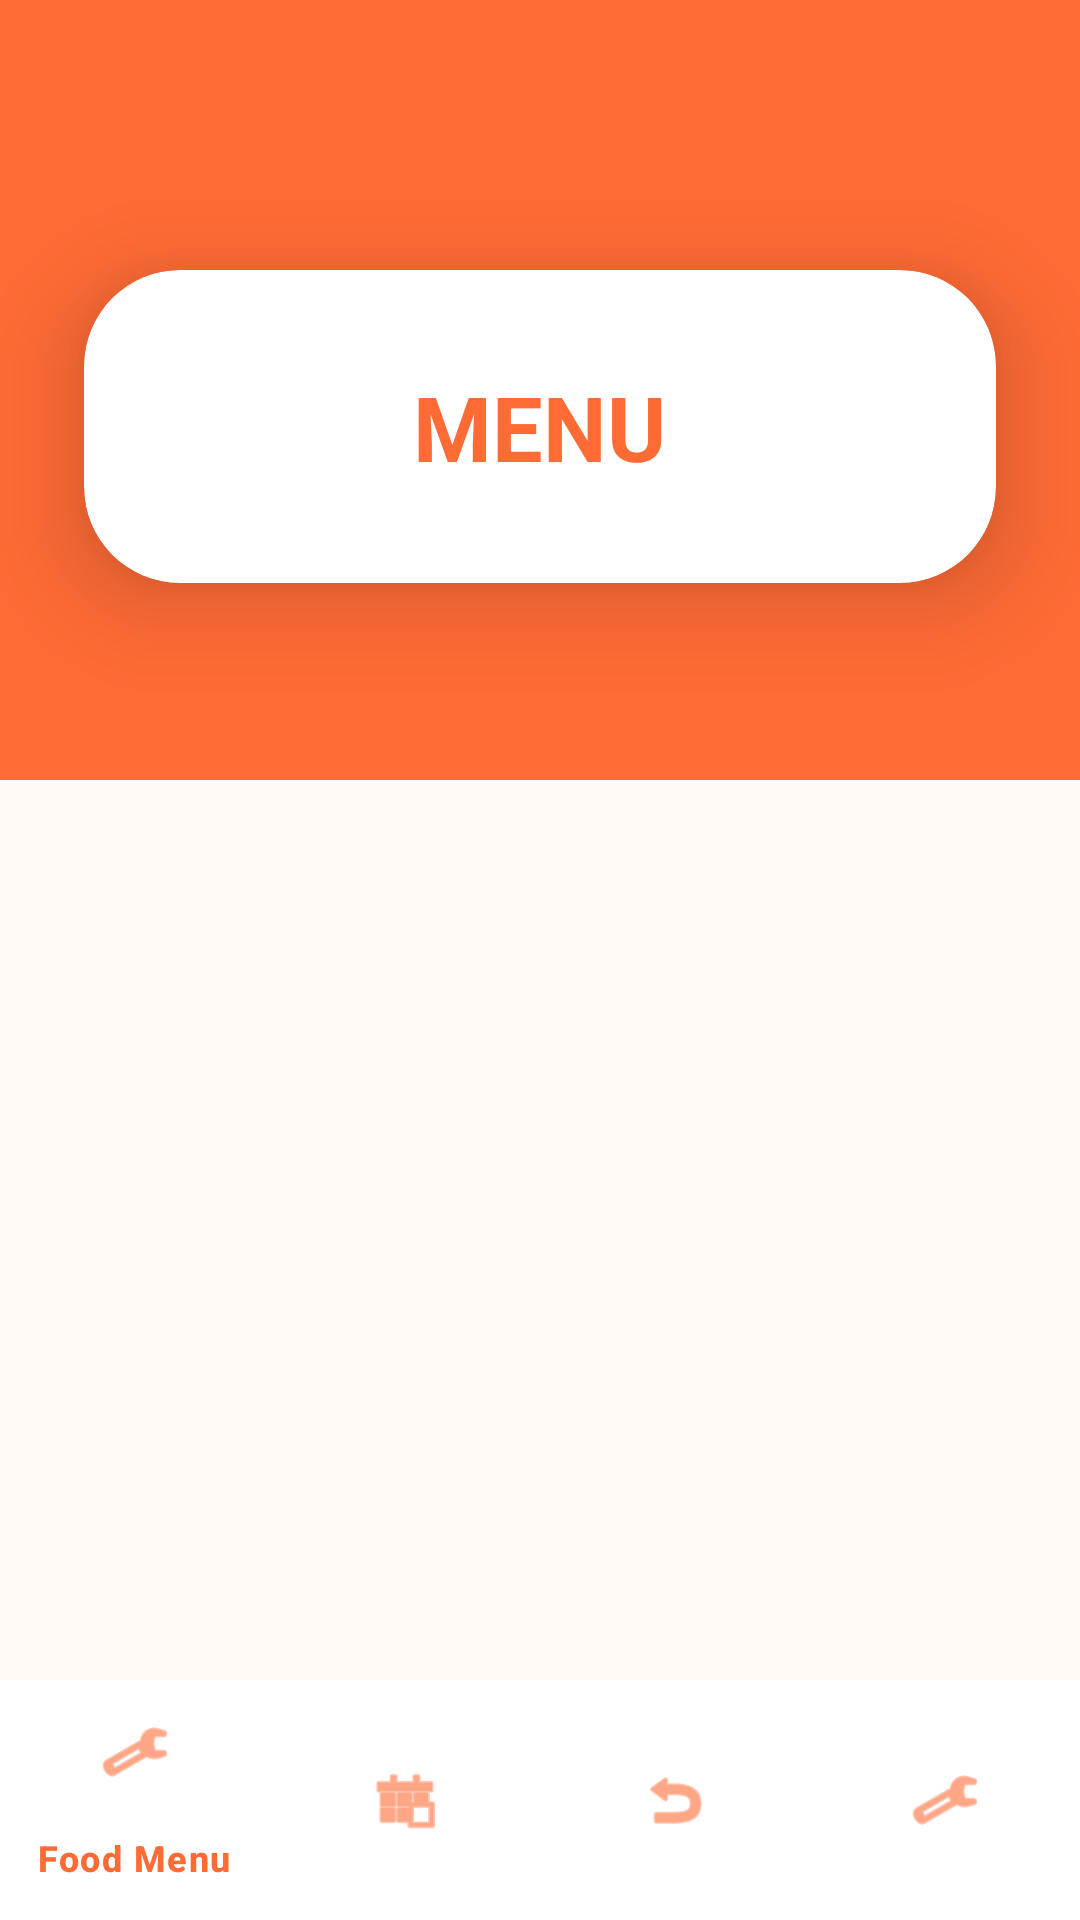

The Android layout XML behind this screen, and the referenced resources:
<!-- AndroidManifest.xml: application theme Theme.RestaurantManagementApplication -->
<!-- res/layout/activity_guest_food_menu.xml -->
<?xml version="1.0" encoding="utf-8"?>
<androidx.coordinatorlayout.widget.CoordinatorLayout xmlns:android="http://schemas.android.com/apk/res/android"
    xmlns:app="http://schemas.android.com/apk/res-auto"
    android:layout_width="match_parent"
    android:layout_height="match_parent"
    android:background="#FFFAF5">

    
    <View
        android:layout_width="match_parent"
        android:layout_height="260dp"
        android:background="#FF6B35" />

    
    <androidx.cardview.widget.CardView
        android:layout_width="match_parent"
        android:layout_height="wrap_content"
        android:layout_marginHorizontal="28dp"
        android:layout_marginTop="90dp"
        app:cardCornerRadius="32dp"
        app:cardElevation="20dp"
        app:cardBackgroundColor="@android:color/white">

        <LinearLayout
            android:layout_width="match_parent"
            android:layout_height="wrap_content"
            android:orientation="vertical"
            android:padding="32dp"
            android:gravity="center">

            <TextView
                android:layout_width="wrap_content"
                android:layout_height="wrap_content"
                android:text="MENU"
                android:textColor="#FF6B35"
                android:textSize="30sp"
                android:textStyle="bold" />

        </LinearLayout>
    </androidx.cardview.widget.CardView>

    
    <androidx.recyclerview.widget.RecyclerView
        android:id="@+id/rvGuestMenuItems"
        android:layout_width="match_parent"
        android:layout_height="match_parent"
        android:layout_marginHorizontal="32dp"
        android:layout_marginTop="220dp"
        android:layout_marginBottom="90dp"
        android:clipToPadding="false"
        android:scrollbars="vertical"
        android:fadeScrollbars="false" />

    
    <com.google.android.material.bottomnavigation.BottomNavigationView
        android:id="@+id/bottomNavigation"
        android:layout_width="match_parent"
        android:layout_height="wrap_content"
        android:layout_gravity="bottom"
        android:background="@android:color/white"
        app:itemIconTint="#FF6B35"
        app:itemTextColor="#FF6B35"
        app:menu="@menu/guest_bottom_menu" />

</androidx.coordinatorlayout.widget.CoordinatorLayout>
<!-- resources referenced by this layout -->
<resources>
  <style name="Theme.RestaurantManagementApplication" parent="Base.Theme.RestaurantManagementApplication" />
  <style name="Base.Theme.RestaurantManagementApplication" parent="Theme.Material3.DayNight.NoActionBar">
      </style>
</resources>
